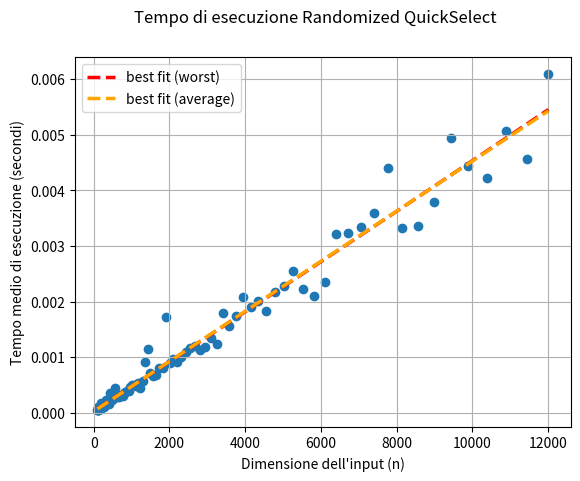
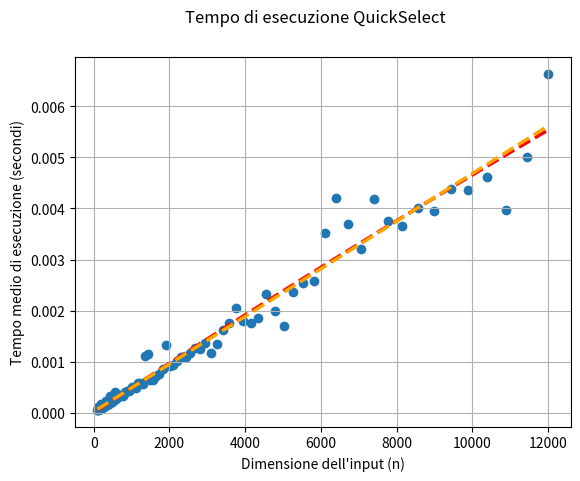
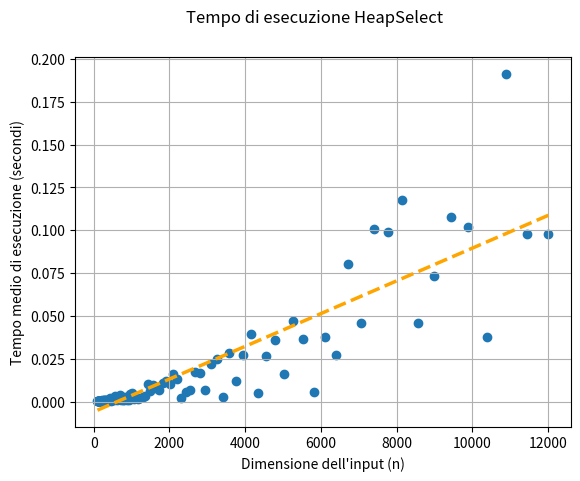
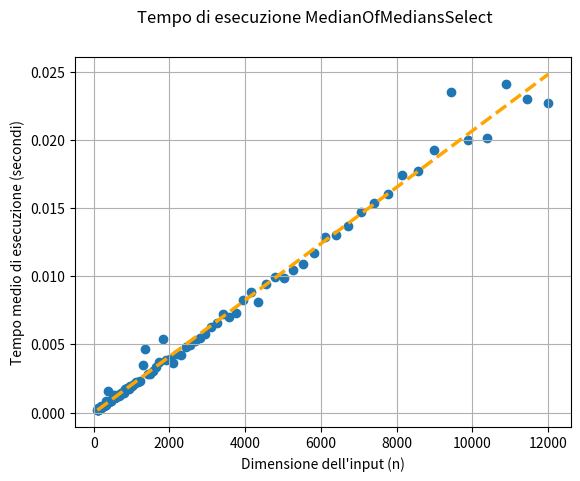
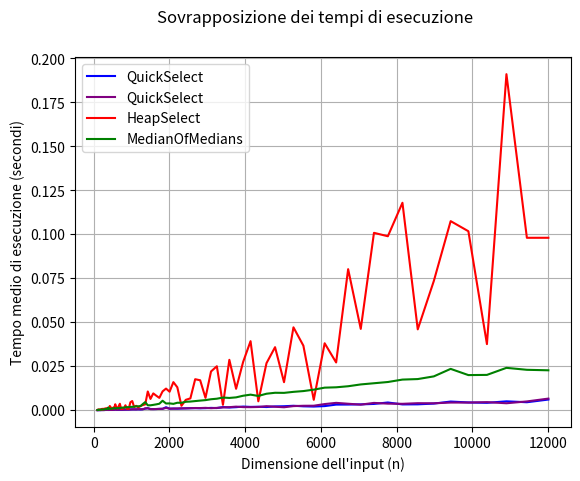
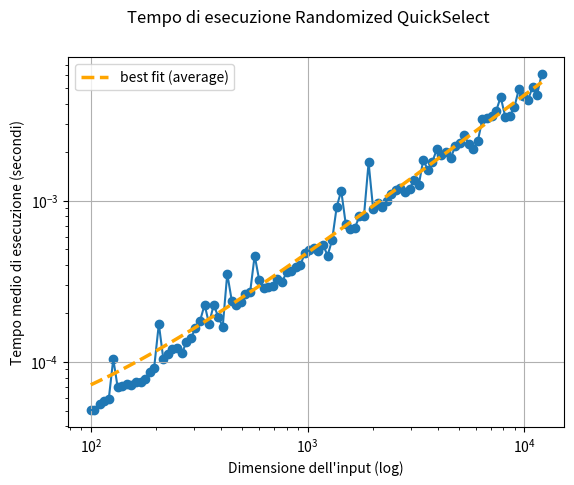
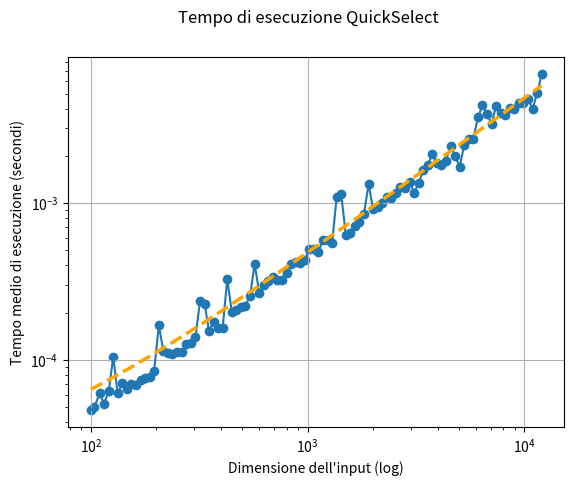
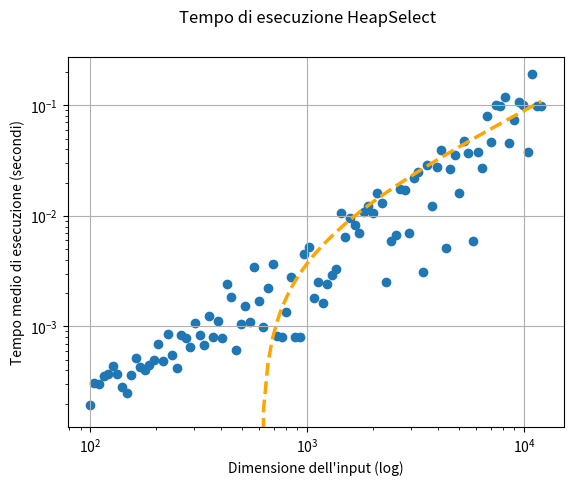
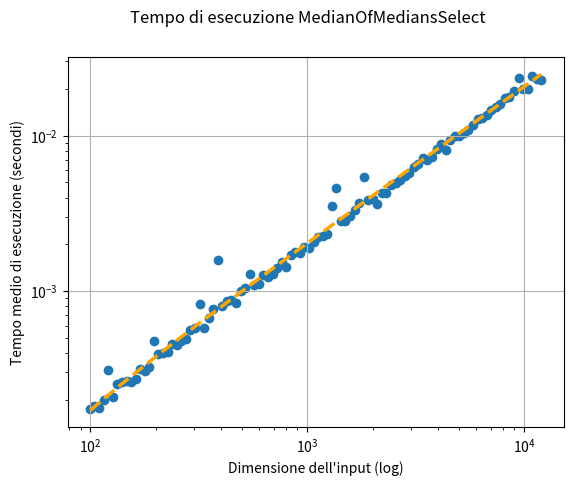

The matplotlib source for these figures, in order:
import time
import random
import math
import numpy as np
import matplotlib.pyplot as plt


# ^ QUICKSELECT ^ #

# a array
# p indice di inizio array
# r indice di fine array
# i indice dell'elemento da trovare
def quickselect(a, i):
  return select(a, 0, len(a)-1, i)

def select(a, p, r, i):
  if p == r:
    return a[p]
  else:
    q = partition(a, p, r)
    k = q - p + 1
    if i == k:
      return a[q]
    elif i < k:
      return select(a, p, q-1, i)
    else:
      return select(a, q+1, r, i-k)

# a array di interi
# p inizio dell'array
# r fine dell'array
# esegue partition sull'intervallo [p,r] dell'array a
def partition(a, low, high):
  p = a[high]
  i = low - 1
  for j in range(low, high):
    if a[j] <= p:
      i = i + 1
      a[i], a[j] = a[j], a[i]
  a[i+1], a[high] = a[high], a[i+1] 
  return i + 1

def randomized_quickselect(a, i):
  return randomized_select(a, 0, len(a)-1, i)

def randomized_select(a, p, r, i):
  if p == r:
    return a[p]
  else:
    q = randomized_partition(a, p, r)
    k = q - p + 1
    if i == k:
      return a[q]
    elif i < k:
      return randomized_select(a, p, q-1, i)
    else:
      return randomized_select(a, q+1, r, i-k)

def randomized_partition(a, low, high):
  i = random.randint(low, high-1)
  a[high-1], a[i] = a[i], a[high-1]
  return partition(a, low, high)


# ^ HEAPSELECT ^ #

# a array
# p indice di inizio array
# r indice di fine array
# k indice dell'elemento da trovare
def heapselect(a, k):
  main_heap = Minheap()
  main_heap.buildheap(a)
  aux_heap = MinheapAux()
  aux_heap.insert(main_heap.heap[0], 0)

  for i in range(0, k-1):
      (x, j) = aux_heap.getmin()
      aux_heap.extract()

      l = main_heap.left(j)
      r = main_heap.right(j)
      if l != None:
          aux_heap.insert(main_heap.heap[l], l)
      if r != None:
          aux_heap.insert(main_heap.heap[r], r)

  (x, j) = aux_heap.getmin()
  return x


# Implementazione MinHeap
class Minheap:

  # heap: array di interi che rappresentano i valori dei nodi
  def __init__(self):
      self.heap = []

  # RETURN: lunghezza dell'array
  def len(self):
      return len(self.heap)

  # RETURN: valore minimo (radice)
  def getmin(self):
      assert len(self.heap) > 0
      return self.heap[0]

  # i indice di un nodo
  # RETURN: indice del nodo padre
  # se il nodo in posizione i e' la radice, non fa nulla
  def parent(self, i):
      if i == 0:
          return None
      return (i + 1) // 2 - 1

  # i indice di un nodo
  # RETURN: indice del figlio sinistro
  def left(self, i):
      j = i * 2 + 1
      if j >= len(self.heap):
          return None
      return j

  # i indice di un nofo
  # REUTRN: indice del figlio destro
  def right(self, i):
      j = i * 2 + 2
      if j >= len(self.heap):
          return None
      return j    

  # estrae il nodo radice dalla heap
  def extract(self):
      self.heap[0] = self.heap[-1]
      self.heap = self.heap[:-1]
      self.heapify(0)

  # x nodo da inserire
  # inserisce il nodo nella heap
  def insert(self, x):
      self.heap.append(x)
      self.moveup(len(self.heap) - 1)

  # i indice di un nodo della heap
  # x nodo da scambiare
  # scambia il nodo in posizione i nella heap con il nodo x
  def change(self, i, x):
      assert i >= 0 and i < len(self.heap)
      if x < self.heap[i]:
          self.heap[i] = x
          self.moveup(i)
      elif x > self.heap[i]:
          self.heap[i] = x
          self.heapify(i)

  # a array di interi
  # costruisce una minheap dall'array a 
  def buildheap(self, a):
      self.heap = a.copy()
      for i in range(len(self.heap) - 1, -1, -1):
          self.heapify(i)

  # i indice del nodo da cui parte la procedura
  # "sistema" l'albero in modo che il sottoalbero con randice il
  # nodo in posizione i sia una minheap
  def heapify(self, i):
      l = self.left(i)
      r = self.right(i)
      argmin = i
      if l != None and self.heap[l] < self.heap[argmin]:
          argmin = l
      if r != None and self.heap[r] < self.heap[argmin]:
          argmin = r
      if i != argmin:
          self.heap[i], self.heap[argmin] = self.heap[argmin], self.heap[i]
          self.heapify(argmin)

  # i indice di un nodo
  # scambia il nodo in posizione i nella heap con il suo genitore
  # se il nodo in posizione i e' la radice, non fa nulla
  def moveup(self, i):
      if i == 0:
          return
      p = self.parent(i)
      if p != None and self.heap[i] < self.heap[p]:
          self.heap[i], self.heap[p] = self.heap[p], self.heap[i]
          self.moveup(p)

# Implementazione MinHeap Ausiliaria
class MinheapAux:

  #   heap: array di interi che rappresentano i valori dei nodi
  #   ??? pos: array di interi che rappresentano le posizioni dei nodi
  def __init__(self):
      self.heap = []
      self.pos = []

  # RETURN: lunghezza dell'array
  def len(self):
      return len(self.heap)

  # RETURN: valore minimo (radice)
  def getmin(self):
      assert len(self.heap) > 0
      return (self.heap[0], self.pos[0])

  # i indice di un nodo
  # RETURN: indice del nodo padre
  # se il nodo in posizione i e' la radice, non fa nulla
  def parent(self, i):
      if i == 0:
          return None
      return (i + 1) // 2 - 1

  # i indice di un nodo
  # RETURN: indice del figlio sinistro
  def left(self, i):
      j = i * 2 + 1
      if j >= len(self.heap):
          return None
      return j

  # i indice di un nofo
  # REUTRN: indice del figlio destro
  def right(self, i):
      j = i * 2 + 2
      if j >= len(self.heap):
          return None
      return j    

  # estrae il nodo radice dalla heap
  def extract(self):
      self.heap[0] = self.heap[-1]
      self.pos[0] = self.pos[-1]
      self.heap = self.heap[:-1]
      self.pos = self.pos[:-1]
      self.heapify(0)

  # x nodo da inserire
  # inserisce il nodo nella heap
  def insert(self, x, p):
      self.heap.append(x)
      self.pos.append(p)
      self.moveup(len(self.heap) - 1)

  # i indice di un nodo della heap
  # x nodo da scambiare
  # scambia il nodo in posizione i nella heap con il nodo x
  def change(self, i, x):
      assert i >= 0 and i < len(self.heap)
      if x < self.heap[i]:
          self.heap[i] = x
          self.moveup(i)
      elif x > self.heap[i]:
          self.heap[i] = x
          self.heapify(i)

  # a array di interi
  # costruisce una minheap dall'array a 
  def buildheap(self, a):
      self.heap = a.copy()
      for i in range(len(self.heap) - 1, -1, -1):
          self.heapify(i)

  # i indice del nodo da cui parte la procedura
  # "sistema" l'albero in modo che il sottoalbero con randice il
  # nodo in posizione i sia una minheap
  def heapify(self, i):
      l = self.left(i)
      r = self.right(i)
      argmin = i
      if l != None and self.heap[l] < self.heap[argmin]:
          argmin = l
      if r != None and self.heap[r] < self.heap[argmin]:
          argmin = r
      if i != argmin:
          self.heap[i], self.heap[argmin] = self.heap[argmin], self.heap[i]
          self.pos[i], self.pos[argmin] = self.pos[argmin], self.pos[i]
          self.heapify(argmin)

  # i indice di un nodo
  # scambia il nodo in posizione i nella heap con il suo genitore
  # se il nodo in posizione i e' la radice, non fa nulla
  def moveup(self, i):
      if i == 0:
          return
      p = self.parent(i)
      if p != None and self.heap[i] < self.heap[p]:
          self.heap[i], self.heap[p] = self.heap[p], self.heap[i]
          self.pos[i], self.pos[p] = self.pos[p], self.pos[i]
          self.moveup(p)
         
          
# ^ MEDIANOFMEDIANS ^ #

# a array di interi
# i indice dell'elemento da trovare
def median_of_medians_select(a, i):
  return select2(a, 0, len(a)-1, i)

# a array di interi
# p inizio dell'array
# r fine dell'array
# i indice dell'elemento da trovare
def select2(a,p,r,i):
  
  while (r-p+1) % 5 != 0:     # ripeto finche' non ho un numero di elementi multiplo di 5
    if r - p != 0:
      for j in range(p, r+1): # metto il minimo in prima posizione
        if a[p] > a[j]:
          a[p], a[j] = a[j], a[p]
    if i == 1:                # se i = 1 ho finito
      return a[p]
    p = p + 1                 # se i != 1 lavoro sul resto dell'array
    i = i - 1
             
  g = int((r - p + 1) / 5)              # numero dei gruppi da 5 elementi (e' un intero)
  if g == 1:
    array_bubble_sort(a, p, g)
  else:
    for j in range(p, p+g):       
      array_bubble_sort(a, j, g)        # sorting per ogni gruppo
                                        # bubblesort / quicksort (deve essere IN PLACE)
  x = select2(a, p+2*g, p+3*g, -(-g//2)) # trovo median of medians
  q = partition_around(a, p, r, x)

  k = q - p + 1                         # indice effettivo (senza contare lo zero)
  if i == k:
    return a[q]                         # il pivot e' il risultato
  elif i > k:
    return select2(a, q+1, r, i-k)
  else:
    return select2(a, p, q-1, i)

# a array di interi
# j indice del gruppo
# g numero dei gruppi
# esegue bubblesort sul gruppo j-esimo dell'array a
def array_bubble_sort(a, j, g):
   for i in range(0, 4):
      for k in range(0, 4):
         if a[j+k*g] > a[j+(k+1)*g]:
            a[j+k*g], a[j+(k+1)*g] = a[j+(k+1)*g], a[j+k*g]

# a array di interi
# p inizio dell'array
# r fine dell'array
# scambia x con l'ultimo elemento e richiama Partition "normale"
# sull'intervallo [p,r] dell'array a
def partition_around(a, p, r, x):
  i = p
  while a[i] != x:
    i += 1
  a[i], a[r] = a[r], a[i]
  return partition(a, p, r)

# a array di interi
# p inizio dell'array
# r fine dell'array
# esegue partition sull'intervallo [p,r] dell'array a
def partition(a, p, r):
  x = a[r]
  u = p - 1
  for v in range(p, r-1):
    if a[v] <= x:
      u = u + 1
      a[u], a[v] = a[v], a[u]
  a[u+1], a[r] = a[r], a[u+1] 
  return u + 1   # indice di median of medians alla fine di Partition


# ^ EXECUTION TIME ^ #

# genera array di dimensione n con interi compresi nell'intervallo [0, maxv] 
def genera_input(n, maxv):
    a = [0] * n
    for i in range(n):
        a[i] = random.randint(0, maxv)
    return a

# calcola la risoluzione del clock
def resolution():
    start = time.perf_counter()
    while time.perf_counter() == start:
        pass
    stop = time.perf_counter()
    return stop - start

# n dimensione degli array
# maxv massimo valore degli elementi
# func funzione
# risoluzione del clock
# RETURN: tempo medio dell'esecuzione per una singola istanza 
def benchmark(n, maxv, func, risoluzione, max_rel_error=0.001):
    tmin = risoluzione * ( 1 + ( 1 / max_rel_error ) )
    count = 0
    start = time.perf_counter()
    while (time.perf_counter() - start) < tmin:
        a = genera_input(n, maxv)
        if len(a) > 0:  # Check if array is empty
            k = random.randint(1, n)
            func(a, k)
        count += 1
    duration = time.perf_counter() - start
    return duration/count

# Test
if __name__=="__main__":
    risoluzione = resolution()
    nmin = 100
    nmax = 100000
    iters = 100      # quante volte genera un array di tale dim, migliora la precisione
    base = 2 ** ( (math.log(nmax) - math.log(nmin)) / (iters-1) )

    points = [(None, None, None, None, None)] * iters

    for i in range(iters):
        print(f"\r{i}",end='')
        # n = i * 100 #prof version
        n = int(nmin * (base ** i))
        points[i] = (n, benchmark(n, 5*n, randomized_quickselect, risoluzione, 0.001),
                        benchmark(n, 5*n, quickselect, risoluzione, 0.001),
                        benchmark(n, 5*n, heapselect, risoluzione, 0.001),
                        benchmark(n, 5*n, median_of_medians_select, risoluzione, 0.001))

# Plot (line of best fit)
xs, ys1, ys2, ys3, ys4 = zip(*points)
nxs = np.array(xs)

fig1, ax1 = plt.subplots()
fig1.suptitle("Tempo di esecuzione Randomized QuickSelect")
plt.scatter(xs, ys1)
a1, b1 = np.polyfit(xs, ys1, 1)
coeff1 = np.polyfit(xs, ys1, 2)
fit1 = np.poly1d(coeff1)
ax1.plot(xs, fit1(xs), color='red', linestyle='dashed', linewidth=2.5, label='best fit (worst)')       # Th(n^2)
ax1.plot(xs, a1*nxs+b1, color='orange', linestyle='dashed', linewidth=2.5, label='best fit (average)') # O(n)
ax1.set(xlabel='Dimensione dell\'input (n)', ylabel='Tempo medio di esecuzione (secondi)')
ax1.grid(True)
ax1.legend()

fig2, ax2 = plt.subplots()
fig2.suptitle("Tempo di esecuzione QuickSelect")
plt.scatter(xs, ys2)
a2, b2 = np.polyfit(xs, ys2, 1)
coeff2 = np.polyfit(xs, ys2, 2)
fit2 = np.poly1d(coeff2)
ax2.plot(xs, fit2(xs), color='red', linestyle='dashed', linewidth=2.5, label='best fit (worst)')       # Th(n^2)
ax2.plot(xs, a2*nxs+b2, color='orange', linestyle='dashed', linewidth=2.5, label='best fit (average)') # O(n)
ax2.set(xlabel='Dimensione dell\'input (n)', ylabel='Tempo medio di esecuzione (secondi)')
ax2.grid(True)

fig3, ax3 = plt.subplots()
fig3.suptitle("Tempo di esecuzione HeapSelect")
plt.scatter(xs, ys3)
a3, b3 = np.polyfit(xs, ys3, 1)
ax3.plot(xs, a3*nxs+b3, color='orange', linestyle='dashed', linewidth=2.5, label='best fit (average)') # O(n)
ax3.set(xlabel='Dimensione dell\'input (n)', ylabel='Tempo medio di esecuzione (secondi)')
ax3.grid(True)

fig4, ax4 = plt.subplots()
fig4.suptitle("Tempo di esecuzione MedianOfMediansSelect")
plt.scatter(xs, ys4)
a4, b4 = np.polyfit(xs, ys4, 1)
ax4.plot(xs, a4*nxs+b4, color='orange', linestyle='dashed', linewidth=2.5, label='best fit (average)') # O(nlogn)
ax4.set(xlabel='Dimensione dell\'input (n)', ylabel='Tempo medio di esecuzione (secondi)')
ax4.grid(True)

comparason1n, ax5 = plt.subplots()
comparason1n.suptitle("Sovrapposizione dei tempi di esecuzione")
plt.plot(xs, ys1, color='blue', label='QuickSelect')
plt.plot(xs, ys2, color='purple', label='QuickSelect')
plt.plot(xs, ys3, color='red', label='HeapSelect')
plt.plot(xs, ys4, color='green', label='MedianOfMedians')
ax5.set(xlabel='Dimensione dell\'input (n)', ylabel='Tempo medio di esecuzione (secondi)')
ax5.grid(True)
ax5.legend()

#plt.show()
#plt.close()

# Scala logaritmica
fig1, ax1 = plt.subplots()
fig1.suptitle("Tempo di esecuzione Randomized QuickSelect")
plt.plot(xs, ys1)
plt.scatter(xs, ys1)
a1, b1 = np.polyfit(xs, ys1, 1)
coeff1 = np.polyfit(xs, ys1, 2)
fit1 = np.poly1d(coeff1)
ax1.plot(xs, a1*nxs+b1, color='orange', linestyle='dashed', linewidth=2.5, label='best fit (average)') # O(n)
ax1.set(xlabel='Dimensione dell\'input (log)', ylabel='Tempo medio di esecuzione (secondi)')
plt.xscale('log')
plt.yscale('log')
ax1.grid(True)
ax1.legend()

fig2, ax2 = plt.subplots()
fig2.suptitle("Tempo di esecuzione QuickSelect")
plt.plot(xs, ys2)
plt.scatter(xs, ys2)
a2, b2 = np.polyfit(xs, ys2, 1)
coeff2 = np.polyfit(xs, ys2, 2)
fit2 = np.poly1d(coeff2)
ax2.plot(xs, a2*nxs+b2, color='orange', linestyle='dashed', linewidth=2.5, label='best fit (average)') # O(n)
ax2.set(xlabel='Dimensione dell\'input (log)', ylabel='Tempo medio di esecuzione (secondi)')
plt.xscale('log')
plt.yscale('log')
ax2.grid(True)

fig3, ax3 = plt.subplots()
fig3.suptitle("Tempo di esecuzione HeapSelect")
plt.scatter(xs, ys3)
a3, b3 = np.polyfit(xs, ys3, 1)
ax3.plot(xs, a3*nxs+b3, color='orange', linestyle='dashed', linewidth=2.5, label='best fit (average)') # O(n)
ax3.set(xlabel='Dimensione dell\'input (log)', ylabel='Tempo medio di esecuzione (secondi)')
plt.xscale('log')
plt.yscale('log')
ax3.grid(True)

fig4, ax4 = plt.subplots()
fig4.suptitle("Tempo di esecuzione MedianOfMediansSelect")
plt.scatter(xs, ys4)
a4, b4 = np.polyfit(xs, ys4, 1)
ax4.plot(xs, a4*nxs+b4, color='orange', linestyle='dashed', linewidth=2.5, label='best fit (average)') # O(nlogn)
ax4.set(xlabel='Dimensione dell\'input (log)', ylabel='Tempo medio di esecuzione (secondi)')
plt.xscale('log')
plt.yscale('log')
ax4.grid(True)

comparason1log, ax5 = plt.subplots()
comparason1n.suptitle("Sovrapposizione dei tempi di esecuzione")
plt.plot(xs, ys1, color='blue', label='QuickSelect')
plt.plot(xs, ys2, color='purple', label='QuickSelect')
plt.plot(xs, ys3, color='red', label='HeapSelect')
plt.plot(xs, ys4, color='green', label='MedianOfMedians')
ax5.set(xlabel='Dimensione dell\'input (log)', ylabel='Tempo medio di esecuzione (secondi)')
plt.xscale('log')
plt.yscale('log')
ax5.grid(True)
ax5.legend()

plt.show()
plt.close()
